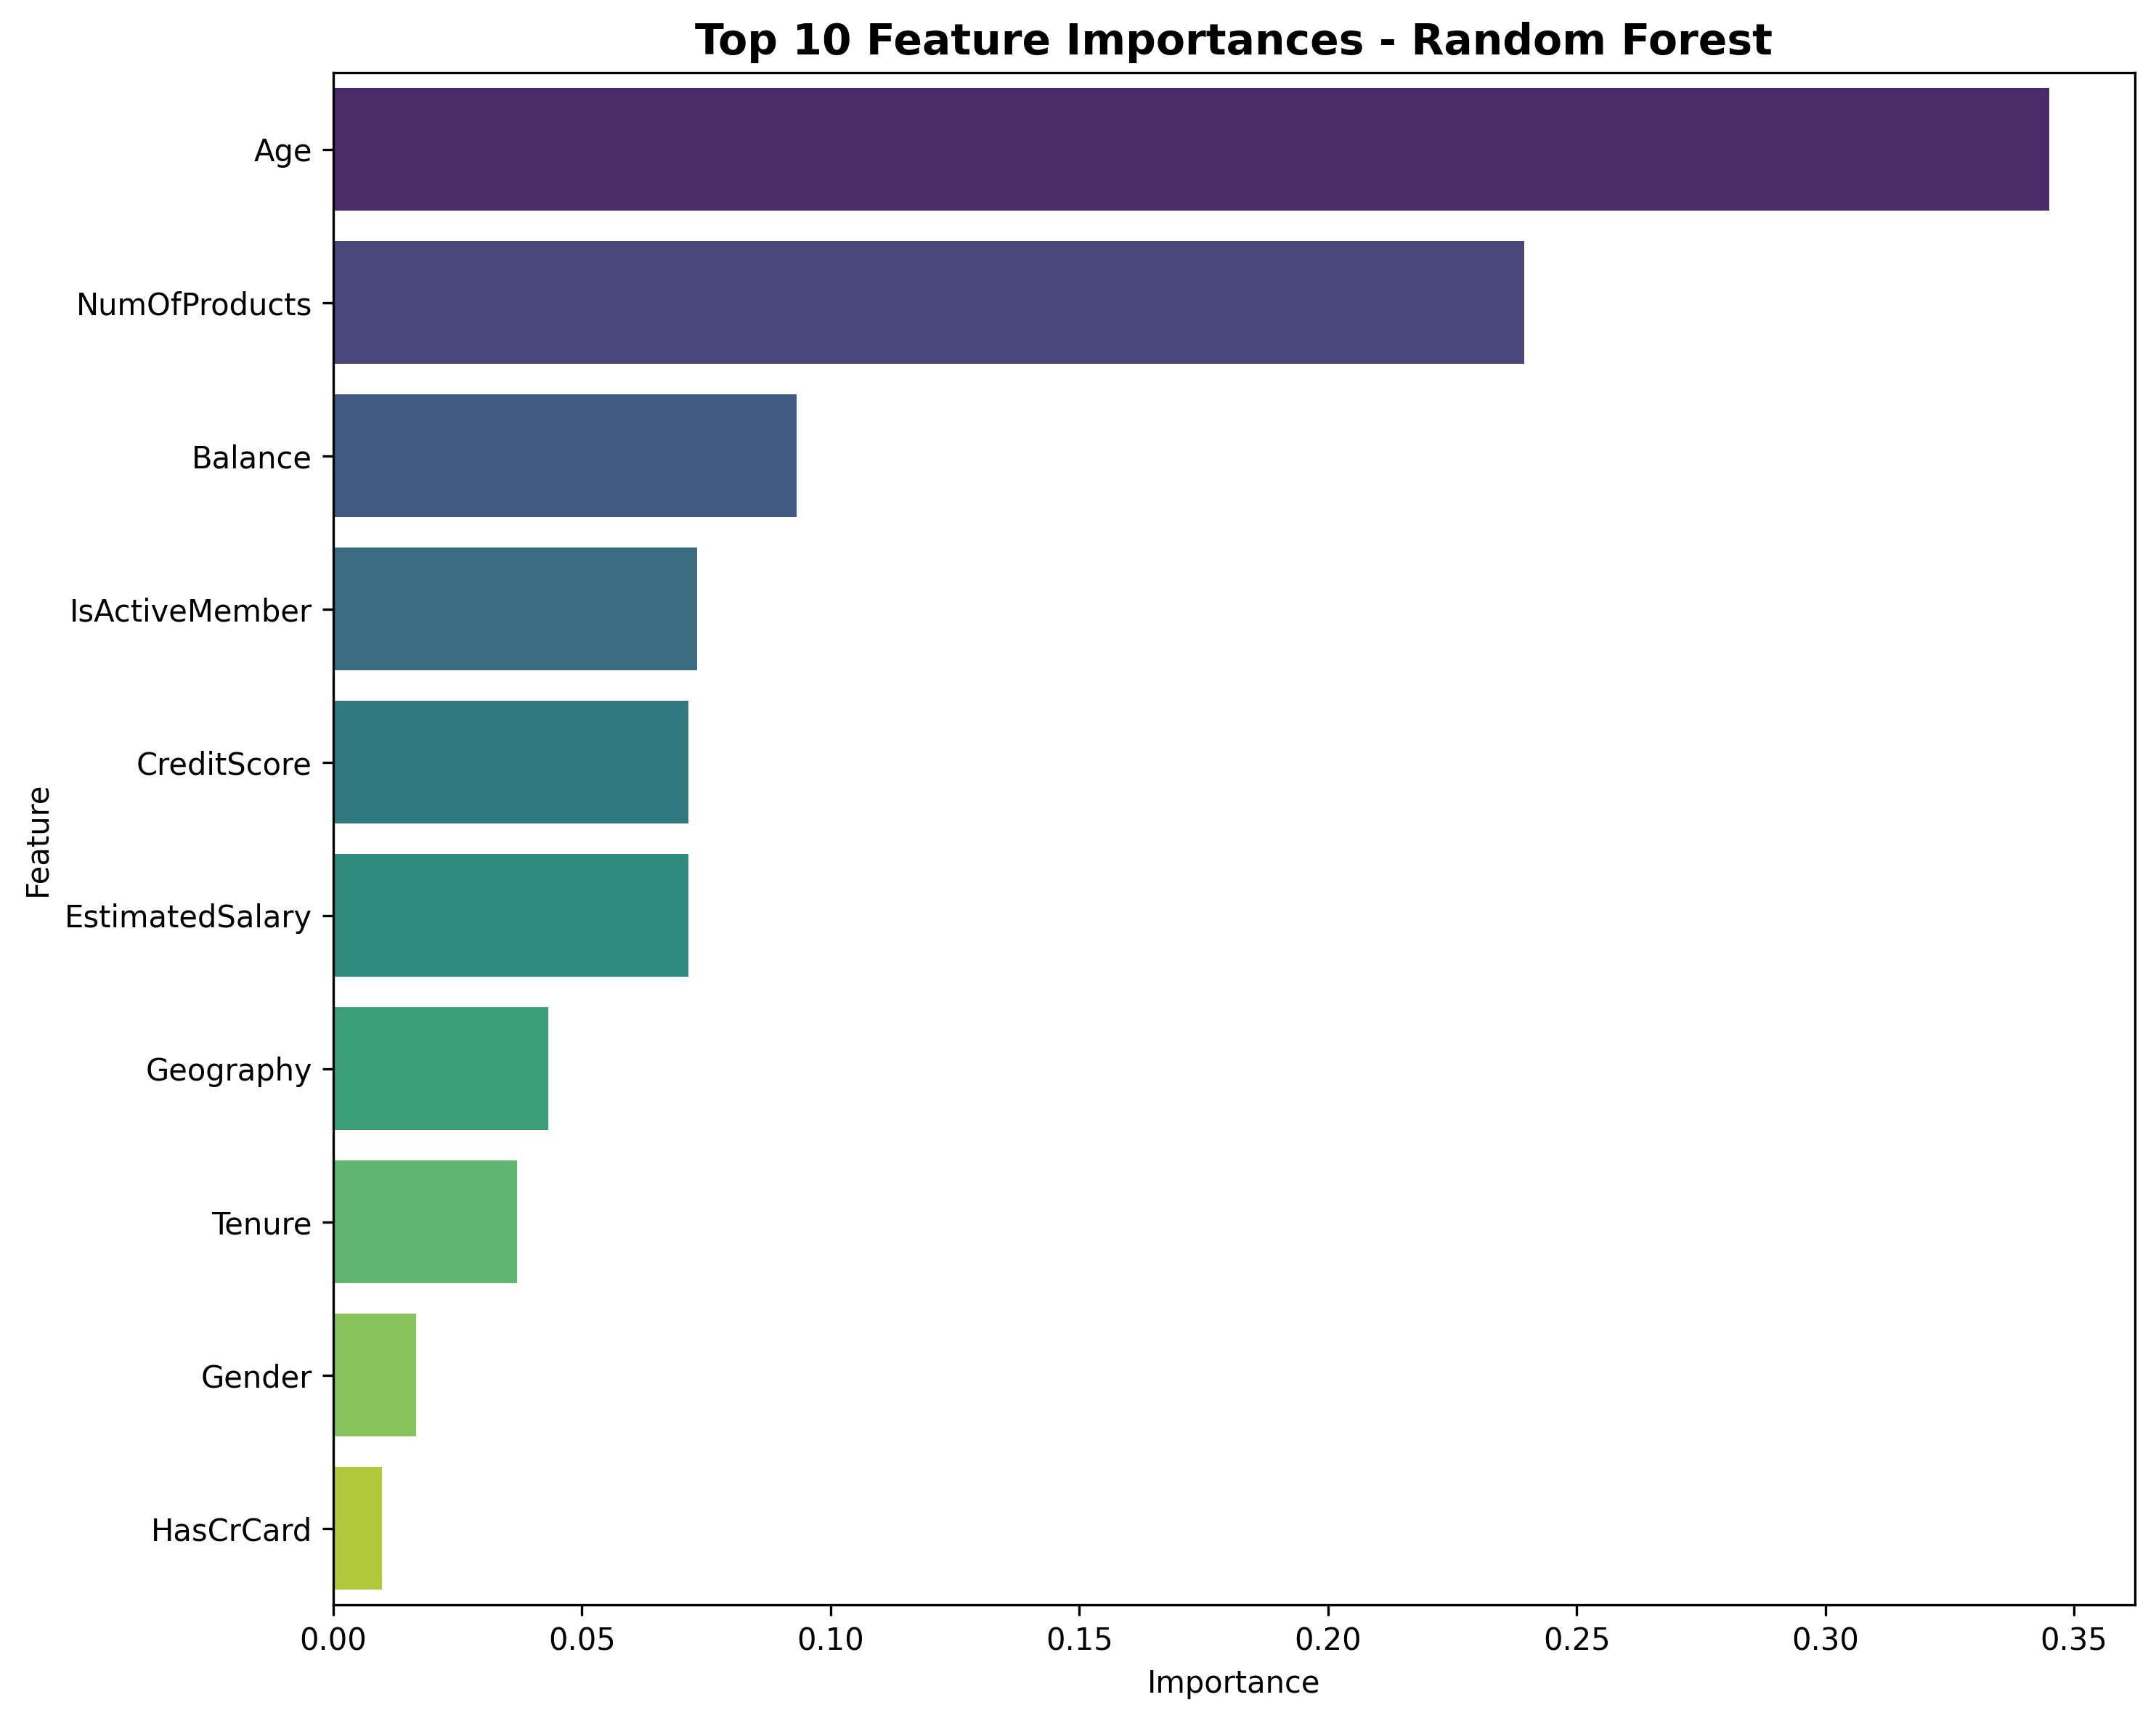

Values plotted in this chart, from the file beside it:
Feature, Importance
Age, 0.345
NumOfProducts, 0.2394
Balance, 0.09311
IsActiveMember, 0.07312
CreditScore, 0.07146
EstimatedSalary, 0.07138
Geography, 0.04319
Tenure, 0.03688
Gender, 0.01667
HasCrCard, 0.009769
